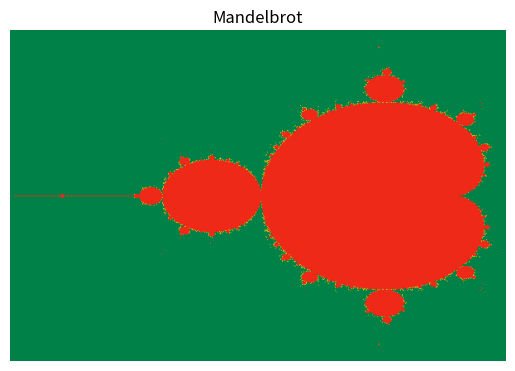

Write the Python code that produced this figure.
import matplotlib.pyplot as plt
import numpy as np
from PIL import Image, ImageDraw

# from monte_carlo import monte_carlo_integration

WIDTH = 600
HEIGHT = 400
MAX_ITER = 700
RE_MIN, RE_MAX = -2.02, 0.49
IM_MIN, IM_MAX = -1.15, 1.15

# colour scheme for our visualisation
# https://coolors.co
palette = ['#008148', '#C6C013', '#EF8A17', '#EF2917']


class ZoomTool:
    """
    To clean - simple zoom tool (only zooming right now).
    Zoom x10 at the clicked point in the image window.
    """
    def __init__(self, ax, re, im):
        self.ax = ax
        self.press = None
        self.re = re
        self.im = im

    def connect(self):
        self.cidpress = self.ax.figure.canvas.mpl_connect('button_press_event', self.on_press)

    def on_press(self, event):
        scale_factor = 0.1  # scale
        re, im = self.re, self.im  # Current real axis x (min, max) and imaginary axis y (min, max)
        w, h = int(abs(self.ax.viewLim.size[0])), int(abs(self.ax.viewLim.size[1]))  # Plot width

        # Retrieve (x, y) coordinates clicked
        xdata = event.xdata
        ydata = event.ydata

        # Convert to image coordinates to complex coordinates
        x = re[0] + (xdata / w) * (re[1] - re[0])
        y = im[0] + (ydata / h) * (im[1] - im[0])

        # Get x-, y-axis range. Divided by 2 to center clicked point.
        cur_xrange = (re[1] - re[0])*.5
        cur_yrange = (im[1] - im[0])*.5

        # Determine new image window in complex coordinates
        re_min, re_max = x - cur_xrange * scale_factor, x + cur_xrange * scale_factor
        im_min, im_max = y - cur_yrange * scale_factor, y + cur_yrange * scale_factor
        self.re = (re_min, re_max)
        self.im = (im_min, im_max)

        print("Real (min, max) = ", re_min, re_max)
        print("Imaginary (min, max) = ", im_min, im_max)

        # Compute new fractal and refresh plot
        new_img, result = mandelbrot_set(self.re, self.im)
        self.ax.imshow(new_img)
        self.ax.figure.canvas.draw_idle()

    def disconnect(self):
        self.ax.figure.canvas.mpl_disconnect(self.cidpress)


def mandelbrot_visualizer_tool(img):
    """
    Simple graphic tool to plot image of Mandelbrot set, and zoom in.
    :param img: mandelbrot set
    """
    fig = plt.figure()
    ax = fig.subplots()

    ax.imshow(img)
    ax.axis("off")
    ax.set_title("Mandelbrot")

    # Add simple zoom in tool.
    plot_with_zoom = ZoomTool(ax, (RE_MIN, RE_MAX), (IM_MIN, IM_MAX))
    plot_with_zoom.connect()
    plt.show()
    plot_with_zoom.disconnect()


def grid_map(x, y, re=(RE_MIN, RE_MAX), im=(IM_MIN, IM_MAX)):
    """
    Conversion: mapping from grid points to the complex plane
    :param x: x coordinate from the grid
    :param y: y coordinate from the grid
    :param re: tuple of minimal and maximal coordinates from the real axis
    :param im: tuple of minimal and maximal coordinates from the imaginary axis
    :return complex: the complex coordinates (r, i) of the point (x,y)
    """
    w, h = WIDTH, HEIGHT
    r_part = re[0] + (x / w) * (re[1] - re[0])
    i_part = im[0] + (y / h) * (im[1] - im[0])
    return complex(r_part, i_part)


def get_color(it):
    """
    Returns a hexadecimal colour to fill individual pixel based on number of iterations
    :param it: integer, number of iteration
    :return: string, hexadecimal color
    """
    color = (it / MAX_ITER) * (len(palette) - 1)
    return palette[int(round(color))]


def mandelbrot(c, max_iter=MAX_ITER):
    """
    Estimate if f(z)=z^2 + c diverges with complex number c.
    :param c: Complex number (point from the grid) to use.
    :param max_iter: Maximal number of iteration fixed to consider complex number in mandelbrot set.
    :return: Number of iteration until divergence or a fixed maximal number of iteration.
    """
    z = 0
    n = 0
    while abs(z) <= 2 and n < max_iter:
        z = z**2 + c
        n += 1

    return n


def mandelbrot_detailed(c, max_iter=MAX_ITER):
    """
    Estimate if f(z)=z^2 + c diverges with complex number c.
    :param c: Complex number (point from the grid) to use.
    :param max_iter: Maximal number of iteration fixed to consider complex number in mandelbrot set.
    :return: Array of computed z
    """
    z = 0
    n = 0
    fz = [c]
    while abs(z) <= 2 and n < max_iter:
        z = z**2 + c
        fz.append(z)
        n += 1

    return fz


def mandelbrot_set(re=(RE_MIN, RE_MAX), im=(IM_MIN, IM_MAX)):
    """
    Estimate set of complex numbers for which function f(z) = z^2 + c does not diverges.
    :param re: tuple of minimal and maximal coordinates from the real axis
    :param im: tuple of minimal and maximal coordinates from the imaginary axis
    :return: image with
    """
    w, h = WIDTH, HEIGHT

    # Create a simple image
    img = Image.new("RGB", (w, h), (0, 0, 0))
    draw = ImageDraw.Draw(img)

    # Initialisation
    result = np.zeros((h, w))

    # For each pixel of the surface
    for x in range(0, w):  # Each column
        for y in range(0, h):  # Each row
            # Convert point (x, y) to complex coordinates (re, im)
            c = grid_map(x, y, re, im)

            # Determine if there's divergence with c.
            n = mandelbrot(c)
            if n == MAX_ITER:
                result[y, x] = 1
            draw.point([x, y], fill=get_color(n))
    return img, result


if __name__ == '__main__':
    img, result = mandelbrot_set()
    mandelbrot_visualizer_tool(img)
